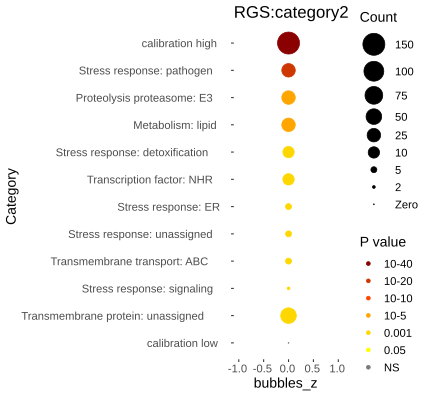

Data behind this chart, as committed beside it:
Category, RGS, AC, PValue, Bonferroni
Stress response: pathogen, 43, 192, 1.64510510484481e-24, 1.85896876847464e-22
Proteolysis proteasome: E3, 47, 590, 5.70652548167779e-11, 6.4483737942959e-09
Metabolism: lipid, 41, 526, 1.51128211503949e-09, 1.70774878999462e-07
Stress response: detoxification, 21, 206, 2.34370442271433e-07, 2.64838599766719e-05
Transcription factor: NHR, 22, 259, 2.06528889221412e-06, 0.0002334
Stress response: ER, 7, 24, 7.61678139538679e-06, 0.0008607
Stress response: unassigned, 9, 49, 1.03621186830759e-05, 0.001171
Transmembrane transport: ABC, 9, 50, 1.19627228894624e-05, 0.001352
Stress response: signaling, 4, 4, 2.19866743332363e-05, 0.002484
Transmembrane protein: unassigned, 70, 1692, 8.55881961408897e-05, 0.009671
